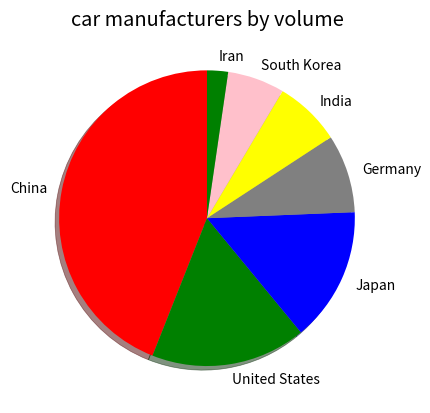

Generate this figure with matplotlib:
import matplotlib.pyplot as plt
from matplotlib import style
import numpy as np
# year = [1950, 1951, 1952, 1953, 1954, 1955, 1956, 1957, 1958, 1959, 1960, 1961, 1962, 1963, 1964, 1965, 1966, 1967, 1968, 1969, 1970, 1971, 1972, 1973, 1974, 1975, 1976, 1977, 1978, 1979, 1980, 1981, 1982, 1983, 1984, 1985, 1986, 1987, 1988, 1989, 1990, 1991, 1992, 1993, 1994, 1995, 1996, 1997, 1998, 1999, 2000, 2001, 2002, 2003, 2004, 2005, 2006, 2007, 2008, 2009, 2010, 2011, 2012, 2013, 2014, 2015, 2016, 2017, 2018, 2019, 2020, 2021, 2022, 2023, 2024, 2025, 2026, 2027, 2028, 2029, 2030, 2031, 2032, 2033, 2034, 2035, 2036, 2037, 2038, 2039, 2040, 2041, 2042, 2043, 2044, 2045, 2046, 2047, 2048, 2049, 2050, 2051, 2052, 2053, 2054, 2055, 2056, 2057, 2058, 2059, 2060, 2061, 2062, 2063, 2064, 2065, 2066, 2067, 2068, 2069, 2070, 2071, 2072, 2073, 2074, 2075, 2076, 2077, 2078, 2079, 2080, 2081, 2082, 2083, 2084, 2085, 2086, 2087, 2088, 2089, 2090, 2091, 2092, 2093, 2094, 2095, 2096, 2097, 2098, 2099, 2100]
# population = [2.53, 2.57, 2.62, 2.67, 2.71, 2.76, 2.81, 2.86, 2.92, 2.97, 3.03, 3.08, 3.14, 3.2, 3.26, 3.33, 3.4, 3.47, 3.54, 3.62, 3.69, 3.77, 3.84, 3.92, 4.0, 4.07, 4.15, 4.22, 4.3, 4.37, 4.45, 4.53, 4.61, 4.69, 4.78, 4.86, 4.95, 5.05, 5.14, 5.23, 5.32, 5.41, 5.49, 5.58, 5.66, 5.74, 5.82, 5.9, 5.98, 6.05, 6.13, 6.2, 6.28, 6.36, 6.44, 6.51, 6.59, 6.67, 6.75, 6.83, 6.92, 7.0, 7.08, 7.16, 7.24, 7.32, 7.4, 7.48, 7.56, 7.64, 7.72, 7.79, 7.87, 7.94, 8.01, 8.08, 8.15, 8.22, 8.29, 8.36, 8.42, 8.49, 8.56, 8.62, 8.68, 8.74, 8.8, 8.86, 8.92, 8.98, 9.04, 9.09, 9.15, 9.2, 9.26, 9.31, 9.36, 9.41, 9.46, 9.5, 9.55, 9.6, 9.64, 9.68, 9.73, 9.77, 9.81, 9.85, 9.88, 9.92, 9.96, 9.99, 10.03, 10.06, 10.09, 10.13, 10.16, 10.19, 10.22, 10.25, 10.28, 10.31, 10.33, 10.36, 10.38, 10.41, 10.43, 10.46, 10.48, 10.5, 10.52, 10.55, 10.57, 10.59, 10.61, 10.63, 10.65, 10.66, 10.68, 10.7, 10.72, 10.73, 10.75, 10.77, 10.78, 10.79, 10.81, 10.82, 10.83, 10.84, 10.85]

#gdp_cap = [974.5803384, 5937.029525999998, 6223.367465, 4797.231267, 12779.37964, 34435.367439999995, 36126.4927, 29796.04834, 1391.253792, 33692.60508, 1441.284873, 3822.137084, 7446.298803, 12569.85177, 9065.800825, 10680.79282, 1217.032994, 430.0706916, 1713.778686, 2042.09524, 36319.23501, 706.016537, 1704.063724, 13171.63885, 4959.114854, 7006.580419, 986.1478792, 277.5518587, 3632.557798, 9645.06142, 1544.750112, 14619.222719999998, 8948.102923, 22833.30851, 35278.41874, 2082.4815670000007, 6025.3747520000015, 6873.262326000001, 5581.180998, 5728.353514, 12154.08975, 641.3695236000002, 690.8055759, 33207.0844, 30470.0167, 13206.48452, 752.7497265, 32170.37442, 1327.60891, 27538.41188, 5186.050003, 942.6542111, 579.2317429999998, 1201.637154, 3548.3308460000007, 39724.97867, 18008.94444, 36180.78919, 2452.210407, 3540.651564, 11605.71449, 4471.061906, 40675.99635, 25523.2771, 28569.7197, 7320.8802620000015, 31656.06806, 4519.461171, 1463.249282, 1593.06548, 23348.139730000006, 47306.98978, 10461.05868, 1569.331442, 414.5073415, 12057.49928, 1044.770126, 759.3499101, 12451.6558, 1042.581557, 1803.151496, 10956.99112, 11977.57496, 3095.7722710000007, 9253.896111, 3820.17523, 823.6856205, 944.0, 4811.060429, 1091.359778, 36797.93332, 25185.00911, 2749.320965, 619.6768923999998, 2013.977305, 49357.19017, 22316.19287, 2605.94758, 9809.185636, 4172.838464, 7408.905561, 3190.481016, 15389.924680000002, 20509.64777, 19328.70901, 7670.122558, 10808.47561, 863.0884639000002, 1598.435089, 21654.83194, 1712.472136, 9786.534714, 862.5407561000002, 47143.17964, 18678.31435, 25768.25759, 926.1410683, 9269.657808, 28821.0637, 3970.095407, 2602.394995, 4513.480643, 33859.74835, 37506.41907, 4184.548089, 28718.27684, 1107.482182, 7458.396326999998, 882.9699437999999, 18008.50924, 7092.923025, 8458.276384, 1056.380121, 33203.26128, 42951.65309, 10611.46299, 11415.80569, 2441.576404, 3025.349798, 2280.769906, 1271.211593, 469.70929810000007] 
#life_exp = [43.828, 76.423, 72.301, 42.731, 75.32, 81.235, 79.829, 75.635, 64.062, 79.441, 56.728, 65.554, 74.852, 50.728, 72.39, 73.005, 52.295, 49.58, 59.723, 50.43, 80.653, 44.74100000000001, 50.651, 78.553, 72.961, 72.889, 65.152, 46.462, 55.322, 78.782, 48.328, 75.748, 78.273, 76.486, 78.332, 54.791, 72.235, 74.994, 71.33800000000002, 71.878, 51.57899999999999, 58.04, 52.947, 79.313, 80.657, 56.735, 59.448, 79.406, 60.022, 79.483, 70.259, 56.007, 46.38800000000001, 60.916, 70.19800000000001, 82.208, 73.33800000000002, 81.757, 64.69800000000001, 70.65, 70.964, 59.545, 78.885, 80.745, 80.546, 72.567, 82.603, 72.535, 54.11, 67.297, 78.623, 77.58800000000002, 71.993, 42.592, 45.678, 73.952, 59.44300000000001, 48.303, 74.241, 54.467, 64.164, 72.801, 76.195, 66.803, 74.543, 71.164, 42.082, 62.069, 52.90600000000001, 63.785, 79.762, 80.204, 72.899, 56.867, 46.859, 80.196, 75.64, 65.483, 75.53699999999998, 71.752, 71.421, 71.688, 75.563, 78.098, 78.74600000000002, 76.442, 72.476, 46.242, 65.528, 72.777, 63.062, 74.002, 42.56800000000001, 79.972, 74.663, 77.926, 48.159, 49.339, 80.941, 72.396, 58.556, 39.613, 80.884, 81.70100000000002, 74.143, 78.4, 52.517, 70.616, 58.42, 69.819, 73.923, 71.777, 51.542, 79.425, 78.242, 76.384, 73.747, 74.249, 73.422, 62.698, 42.38399999999999, 43.487] 
# life_exp1950 = [28.8, 55.23, 43.08, 30.02, 62.48, 69.12, 66.8, 50.94, 37.48, 68.0, 38.22, 40.41, 53.82, 47.62, 50.92, 59.6, 31.98, 39.03, 39.42, 38.52, 68.75, 35.46, 38.09, 54.74, 44.0, 50.64, 40.72, 39.14, 42.11, 57.21, 40.48, 61.21, 59.42, 66.87, 70.78, 34.81, 45.93, 48.36, 41.89, 45.26, 34.48, 35.93, 34.08, 66.55, 67.41, 37.0, 30.0, 67.5, 43.15, 65.86, 42.02, 33.61, 32.5, 37.58, 41.91, 60.96, 64.03, 72.49, 37.37, 37.47, 44.87, 45.32, 66.91, 65.39, 65.94, 58.53, 63.03, 43.16, 42.27, 50.06, 47.45, 55.56, 55.93, 42.14, 38.48, 42.72, 36.68, 36.26, 48.46, 33.68, 40.54, 50.99, 50.79, 42.24, 59.16, 42.87, 31.29, 36.32, 41.72, 36.16, 72.13, 69.39, 42.31, 37.44, 36.32, 72.67, 37.58, 43.44, 55.19, 62.65, 43.9, 47.75, 61.31, 59.82, 64.28, 52.72, 61.05, 40.0, 46.47, 39.88, 37.28, 58.0, 30.33, 60.4, 64.36, 65.57, 32.98, 45.01, 64.94, 57.59, 38.64, 41.41, 71.86, 69.62, 45.88, 58.5, 41.22, 50.85, 38.6, 59.1, 44.6, 43.58, 39.98, 69.18, 68.44, 66.07, 55.09, 40.41, 43.16, 32.55, 42.04, 48.45]
# pop = [31.889923, 3.600523, 33.333216, 12.420476, 40.301927, 20.434176, 8.199783, 0.708573, 150.448339, 10.392226, 8.078314, 9.119152, 4.552198, 1.639131, 190.010647, 7.322858, 14.326203, 8.390505, 14.131858, 17.696293, 33.390141, 4.369038, 10.238807, 16.284741, 1318.683096, 44.22755, 0.71096, 64.606759, 3.80061, 4.133884, 18.013409, 4.493312, 11.416987, 10.228744, 5.46812, 0.496374, 9.319622, 13.75568, 80.264543, 6.939688, 0.551201, 4.906585, 76.511887, 5.23846, 61.083916, 1.454867, 1.688359, 82.400996, 22.873338, 10.70629, 12.572928, 9.947814, 1.472041, 8.502814, 7.483763, 6.980412, 9.956108, 0.301931, 1110.396331, 223.547, 69.45357, 27.499638, 4.109086, 6.426679, 58.147733, 2.780132, 127.467972, 6.053193, 35.610177, 23.301725, 49.04479, 2.505559, 3.921278, 2.012649, 3.193942, 6.036914, 19.167654, 13.327079, 24.821286, 12.031795, 3.270065, 1.250882, 108.700891, 2.874127, 0.684736, 33.757175, 19.951656, 47.76198, 2.05508, 28.90179, 16.570613, 4.115771, 5.675356, 12.894865, 135.031164, 4.627926, 3.204897, 169.270617, 3.242173, 6.667147, 28.674757, 91.077287, 38.518241, 10.642836, 3.942491, 0.798094, 22.276056, 8.860588, 0.199579, 27.601038, 12.267493, 10.150265, 6.144562, 4.553009, 5.447502, 2.009245, 9.118773, 43.997828, 40.448191, 20.378239, 42.292929, 1.133066, 9.031088, 7.554661, 19.314747, 23.174294, 38.13964, 65.068149, 5.701579, 1.056608, 10.276158, 71.158647, 29.170398, 60.776238, 301.139947, 3.447496, 26.084662, 85.262356, 4.018332, 22.211743, 11.746035, 12.311143] 
# col = ['red', 'green', 'blue', 'blue', 'yellow', 'black', 'green', 'red', 'red', 'green', 'blue', 'yellow', 'green', 'blue', 'yellow', 'green', 'blue', 'blue', 'red', 'blue', 'yellow', 'blue', 'blue', 'yellow', 'red', 'yellow', 'blue', 'blue', 'blue', 'yellow', 'blue', 'green', 'yellow', 'green', 'green', 'blue', 'yellow', 'yellow', 'blue', 'yellow', 'blue', 'blue', 'blue', 'green', 'green', 'blue', 'blue', 'green', 'blue', 'green', 'yellow', 'blue', 'blue', 'yellow', 'yellow', 'red', 'green', 'green', 'red', 'red', 'red', 'red', 'green', 'red', 'green', 'yellow', 'red', 'red', 'blue', 'red', 'red', 'red', 'red', 'blue', 'blue', 'blue', 'blue', 'blue', 'red', 'blue', 'blue', 'blue', 'yellow', 'red', 'green', 'blue', 'blue', 'red', 'blue', 'red', 'green', 'black', 'yellow', 'blue', 'blue', 'green', 'red', 'red', 'yellow', 'yellow', 'yellow', 'red', 'green', 'green', 'yellow', 'blue', 'green', 'blue', 'blue', 'red', 'blue', 'green', 'blue', 'red', 'green', 'green', 'blue', 'blue', 'green', 'red', 'blue', 'blue', 'green', 'green', 'red', 'red', 'blue', 'red', 'blue', 'yellow', 'blue', 'green', 'blue', 'green', 'yellow', 'yellow', 'yellow', 'red', 'red', 'red', 'blue', 'blue']
#style.use("ggplot")
#plt.scatter(life_exp,bins=20, rwidth = 0.8)

# np_pop = np.array(pop)
# np_pop = 2* np_pop

# tickval = [1000,10000,100000]
# ticklab = ['1k','10k','100k']
# plt.xticks(tickval,ticklab)


style.use("ggplot")

# x = [1,2,3,4,5,6,7,8,9,10]
# fibonacci = [0, 1, 1, 2, 3, 5, 8, 13, 21, 34]
# even = [2,4,6,8,10,12,14,16,18,20]
# odd = [19,17,15,13,11,9,7,5,3,1]
# reverse = [20,18,16,14,12,10,8,6,4,2]
# random = [43,78,1,54,92,62,89,23,74,39]
# Tag = ['Fibonacci', 'Even', 'Odd', 'Reverse', 'Random'] 
Col = ['red','green','blue','grey','yellow','pink','green'] 

#plt.stackplot(x, fibonacci, even, odd, reverse, random, colors= Col, labels=Tag)

slices = [29015434,11189985,9693746,5645581,4782896,4114913,1515396]
countries = ['China','United States','Japan','Germany','India','South Korea','Iran']

plt.pie(slices, labels= countries,colors=Col, startangle= 90, shadow = True)
plt.title("car manufacturers by volume")
plt.show()
#plt.scatter(gdp_cap,life_exp1950,np_pop,c= col,alpha= 0.5)
# plt.title("World Development in 2007")
#plt.label(Tag)
# plt.ylabel("Life Expectancy [in years]")
#print(gdp_cap[-1],life_exp[-1])

